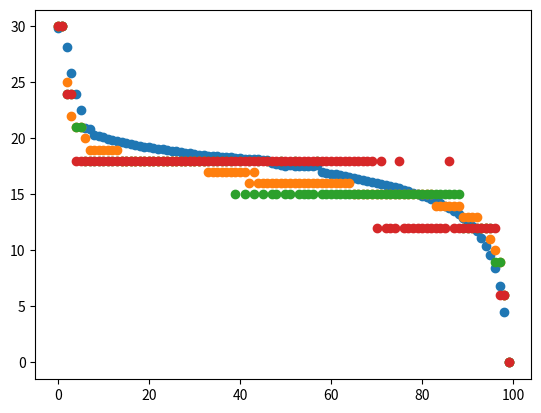

Write the Python code that produced this figure.
import matplotlib.pyplot as plt
import numpy as np

coupled = np.array([2.98285417e+01, 3.00000000e+01, 2.81283164e+01, 2.58343381e+01,
 2.39269928e+01, 2.25795499e+01, 2.09318536e+01, 2.08474298e+01,
 2.03432352e+01, 2.02178616e+01, 2.00960299e+01, 1.99848149e+01,
 1.98780583e+01, 1.97753486e+01, 1.96760979e+01, 1.95797280e+01,
 1.94885693e+01, 1.94101698e+01, 1.93387975e+01, 1.92725059e+01,
 1.92012214e+01, 1.91349721e+01, 1.90748847e+01, 1.90175439e+01,
 1.89550785e+01, 1.88963592e+01, 1.88420885e+01, 1.87913101e+01,
 1.87320777e+01, 1.86740580e+01, 1.86161427e+01, 1.85571658e+01,
 1.85010080e+01, 1.84603668e+01, 1.84239399e+01, 1.83957019e+01,
 1.83794125e+01, 1.83629838e+01, 1.83190146e+01, 1.82786494e+01,
 1.82421702e+01, 1.82111481e+01, 1.81893806e+01, 1.81710062e+01,
 1.81320789e+01, 1.81038032e+01, 1.81147942e+01, 1.77682385e+01,
 1.77032500e+01, 1.76350469e+01, 1.75870789e+01, 1.75926840e+01,
 1.75667797e+01, 1.75487123e+01, 1.75429355e+01, 1.75388323e+01,
 1.75694205e+01, 1.75993549e+01, 1.69954021e+01, 1.69286187e+01,
 1.68578157e+01, 1.67873665e+01, 1.67130277e+01, 1.66343677e+01,
 1.65585883e+01, 1.64807788e+01, 1.64014205e+01, 1.63192805e+01,
 1.62346127e+01, 1.61471837e+01, 1.60567376e+01, 1.59630088e+01,
 1.58656629e+01, 1.57643214e+01, 1.56586934e+01, 1.55482382e+01,
 1.54320092e+01, 1.53035916e+01, 1.51753579e+01, 1.50396697e+01,
 1.48956613e+01, 1.47422964e+01, 1.45782234e+01, 1.44019317e+01,
 1.42115291e+01, 1.40046743e+01, 1.37784709e+01, 1.35292987e+01,
 1.32480104e+01, 1.29300343e+01, 1.25771985e+01, 1.21711266e+01,
 1.16961295e+01, 1.11293507e+01, 1.04363028e+01, 9.56236665e+00,
 8.41634635e+00, 6.83581204e+00, 4.52017619e+00, 1.54792421e-09])

sequential = np.array([3.00000000e+01, 3.00000000e+01, 3.00000000e+01, 2.95572602e+01,
 2.94152297e+01, 2.99692249e+01, 2.96353974e+01, 2.92350927e+01,
 2.93167526e+01, 2.96800633e+01, 2.93098927e+01, 2.91864941e+01,
 2.89256788e+01, 2.89238249e+01, 2.91902031e+01, 2.82594456e+01,
 2.80940985e+01, 2.79655624e+01, 2.80389713e+01, 2.80304761e+01,
 2.78314375e+01, 2.76481393e+01, 2.71212470e+01, 2.73579491e+01,
 2.74711067e+01, 1.09620893e-04, 1.20177615e-04, 1.28849794e-05,
 1.41071651e-05, 1.58970484e-05, 1.92838676e-05, 2.33916834e-06,
 2.85179709e-06, 3.51313900e-06, 4.39835560e-06, 0.00000000e+00,
 0.00000000e+00, 0.00000000e+00, 0.00000000e+00, 0.00000000e+00,
 0.00000000e+00, 0.00000000e+00, 3.00000000e+01, 2.90196813e+01,
 2.86151897e+01, 2.96947761e+01, 2.80477295e+01, 2.80362833e+01,
 2.67249202e+01, 2.66773283e+01, 2.65673416e+01, 2.63499859e+01,
 2.58812666e+01, 2.55149589e+01, 2.53279073e+01, 2.47234831e+01,
 2.48324984e+01, 2.42468259e+01, 2.39485741e+01, 2.34943260e+01,
 2.36780134e+01, 2.39457942e+01, 2.30706962e+01, 2.26060952e+01,
 2.17348213e+01, 1.96892443e+01, 1.96515485e+01, 1.95468272e+01,
 1.94467462e+01, 1.93264891e+01, 1.92134728e+01, 1.90683981e+01,
 1.89727509e+01, 1.88151295e+01, 1.86534523e+01, 1.84833528e+01,
 1.83061359e+01, 1.81178217e+01, 1.79198367e+01, 1.77138099e+01,
 1.74988727e+01, 1.72613857e+01, 1.70277280e+01, 1.67802387e+01,
 1.65173297e+01, 1.62368745e+01, 1.59364012e+01, 1.56127809e+01,
 1.52600395e+01, 1.48775113e+01, 1.44563390e+01, 0.00000000e+00,
 0.00000000e+00, 0.00000000e+00, 0.00000000e+00, 0.00000000e+00,
 0.00000000e+00, 0.00000000e+00, 0.00000000e+00, 0.00000000e+00])

discrete = np.array([30., 30., 30., 30., 29., 30., 30., 29., 29., 30., 29., 29., 29.,
       29., 28., 28., 28., 28., 30., 28., 28., 28., 27., 27., 27., 27.,
       27., 27., 27., 27., 27., 27., 27., 26., 26., 26., 26., 26., 26.,
       25., 25., 25., 25., 25., 25., 24., 24., 25., 24., 23., 23., 22.,
       22., 21., 21., 20., 20., 20., 20., 20., 20., 19., 19., 19., 19.,
       19., 19., 19., 19., 19., 18., 18., 18., 18., 18., 18., 18., 17.,
       17., 17., 17., 17., 16., 16., 16., 16., 15., 15., 15., 14., 14.,
       13., 13., 12., 12., 11.,  9.,  8.,  6.,  0.])

discrete2 = np.array([30., 30., 25., 22., 21., 21., 20., 19., 19., 19., 19., 19., 19.,
       19., 18., 18., 18., 18., 18., 18., 18., 18., 18., 18., 18., 18.,
       18., 18., 18., 18., 18., 18., 18., 17., 17., 17., 17., 17., 17.,
       17., 17., 17., 16., 17., 16., 16., 16., 16., 16., 16., 16., 16.,
       16., 16., 16., 16., 16., 16., 16., 16., 16., 16., 16., 16., 16.,
       15., 15., 15., 15., 15., 15., 15., 15., 15., 15., 15., 15., 15.,
       15., 15., 15., 15., 15., 14., 14., 14., 14., 14., 14., 13., 13.,
       13., 13., 12., 12., 11., 10.,  9.,  6.,  0.])


discrete3 = np.array([30., 30., 24., 24., 21., 21., 18., 18., 18., 18., 18., 18., 18.,
       18., 18., 18., 18., 18., 18., 18., 18., 18., 18., 18., 18., 18.,
       18., 18., 18., 18., 18., 18., 18., 18., 18., 18., 18., 18., 18.,
       15., 18., 15., 18., 15., 18., 15., 18., 15., 15., 18., 15., 15.,
       18., 15., 15., 15., 15., 18., 15., 15., 15., 15., 15., 15., 15.,
       15., 15., 15., 15., 15., 15., 15., 15., 15., 15., 15., 15., 15.,
       15., 15., 15., 15., 15., 15., 15., 15., 15., 15., 15., 12., 12.,
       12., 12., 12., 12., 12.,  9.,  9.,  6.,  0.])

discrete6 = np.array([30., 30., 24., 24., 18., 18., 18., 18., 18., 18., 18., 18., 18.,
       18., 18., 18., 18., 18., 18., 18., 18., 18., 18., 18., 18., 18.,
       18., 18., 18., 18., 18., 18., 18., 18., 18., 18., 18., 18., 18.,
       18., 18., 18., 18., 18., 18., 18., 18., 18., 18., 18., 18., 18.,
       18., 18., 18., 18., 18., 18., 18., 18., 18., 18., 18., 18., 18.,
       18., 18., 18., 18., 18., 12., 18., 12., 12., 12., 18., 12., 12.,
       12., 12., 12., 12., 12., 12., 12., 12., 18., 12., 12., 12., 12.,
       12., 12., 12., 12., 12., 12.,  6.,  6.,  0.])


turb = np.arange(100)

plt.plot(turb,coupled,"o",label="coupled")
# plt.plot(turb,sequential,"o",label="sequential")
# plt.plot(turb,discrete,"o",label="discrete")
plt.plot(turb,discrete2,"o",label="discrete 2")

plt.plot(turb, discrete3,"o")
plt.plot(turb, discrete6,"o")

# plt.legend()
plt.show()